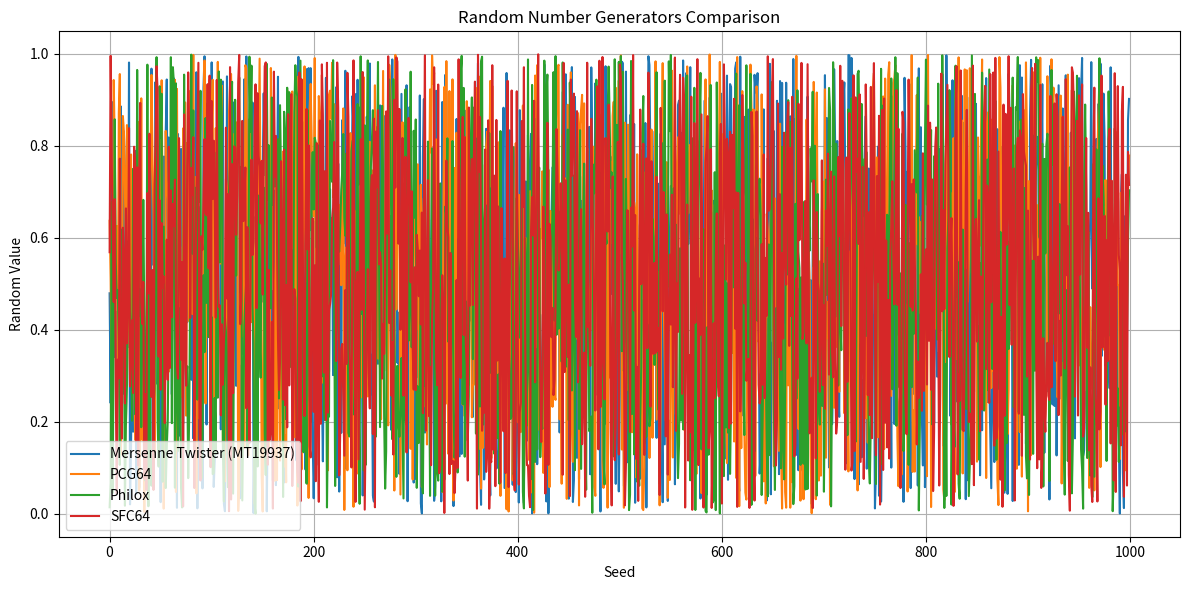

The matplotlib source for this figure:
#####################################
#
# Class 26: pseudo-random algorithms
# Author: M Joyce
#
#####################################

import numpy as np
import matplotlib.pyplot as plt

seeds = np.arange(0, 1000, 1)
rng1_vals = []
rng2_vals = []
rng3_vals = []
rng4_vals = []

for seed in seeds:
    # Mersenne Twister (legacy)
    rng1 = np.random.default_rng(np.random.MT19937(seed))
    rng1_vals.append(rng1.random())

    # PCG64 (NumPy default)
    rng2 = np.random.default_rng(seed)
    rng2_vals.append(rng2.random())

    # Philox (counter-based PRNG)
    rng3 = np.random.Generator(np.random.Philox(seed))
    rng3_vals.append(rng3.random())

    # SFC64
    rng4 = np.random.Generator(np.random.SFC64(seed))
    rng4_vals.append(rng4.random())

plt.figure(figsize=(12, 6))
plt.plot(seeds, rng1_vals, label="Mersenne Twister (MT19937)")
plt.plot(seeds, rng2_vals, label="PCG64")
plt.plot(seeds, rng3_vals, label="Philox")
plt.plot(seeds, rng4_vals, label="SFC64")
plt.xlabel("Seed")
plt.ylabel("Random Value")
plt.title("Random Number Generators Comparison")
plt.legend()
plt.grid(True)
plt.tight_layout()
plt.show()
